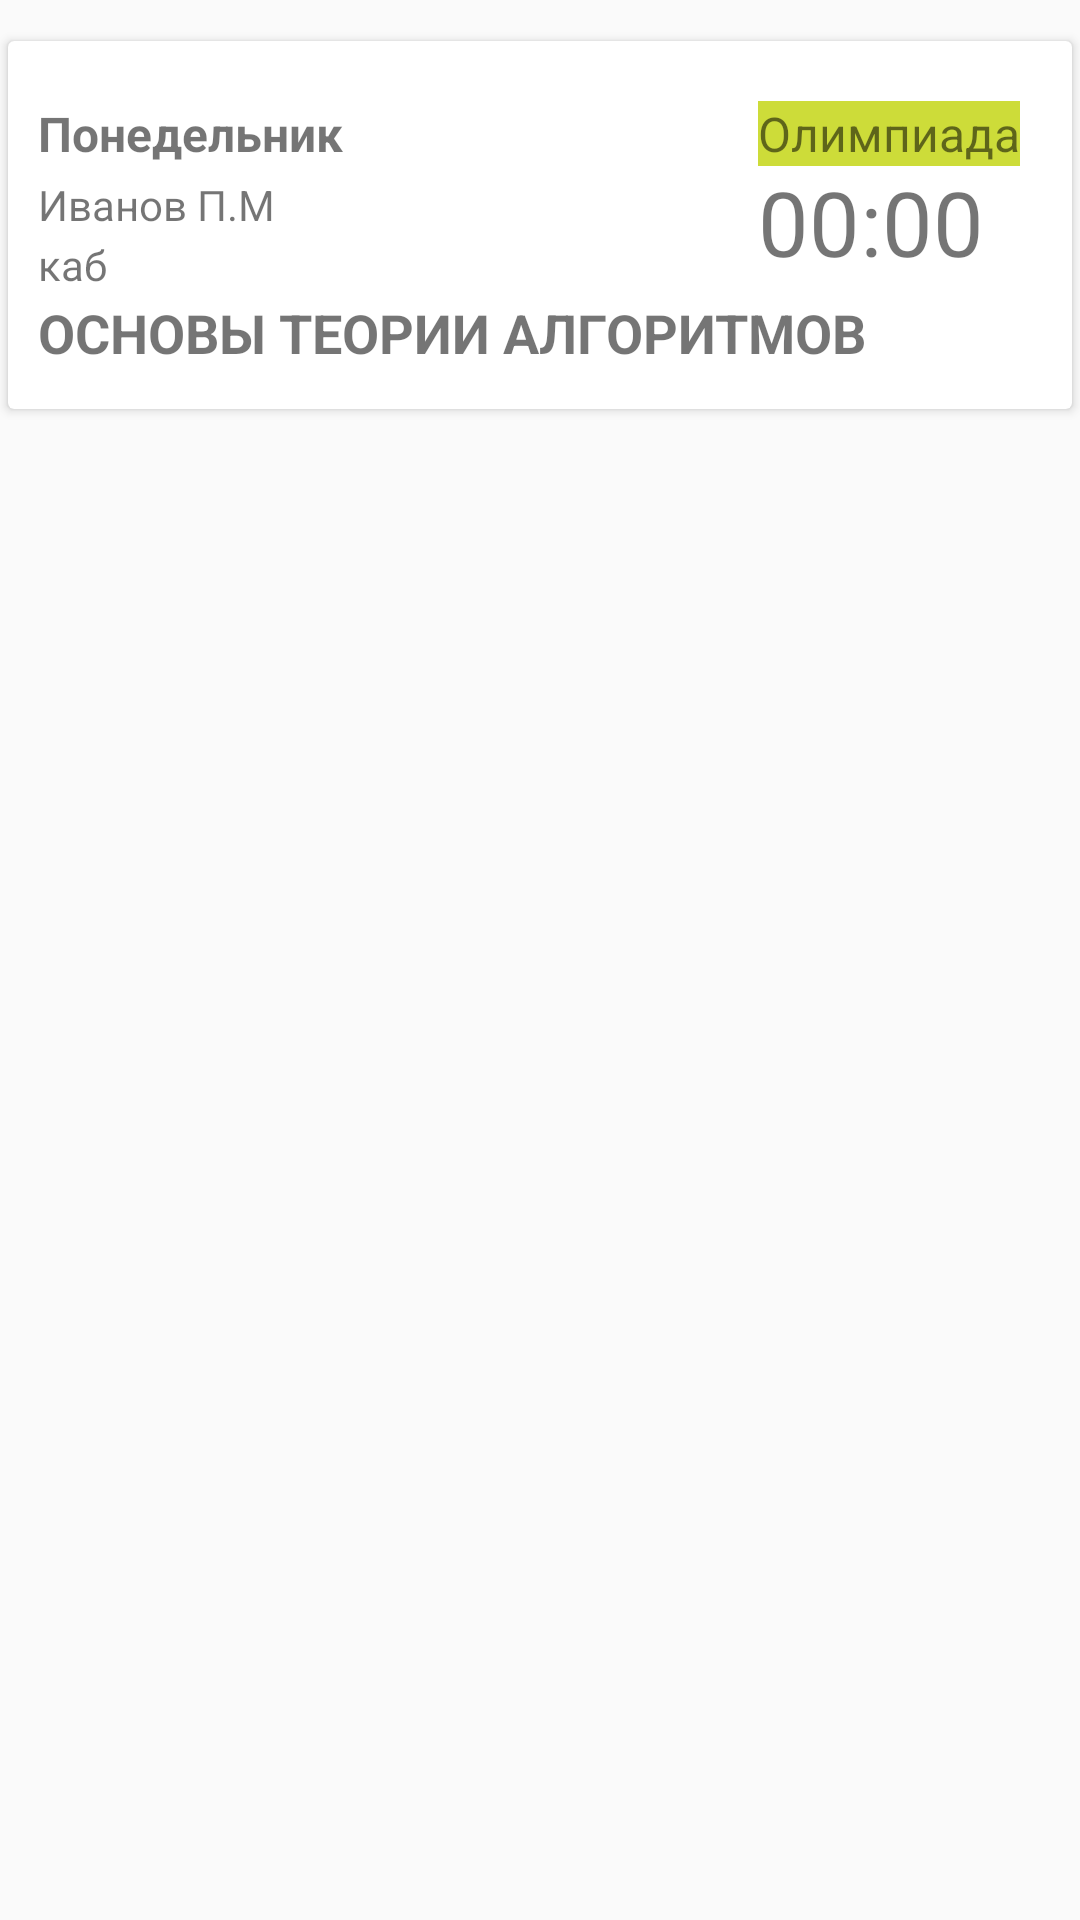

The Android layout XML behind this screen, and the referenced resources:
<!-- AndroidManifest.xml: application theme MyMaterialTheme -->
<!-- res/layout/exam_item.xml -->
<?xml version="1.0" encoding="utf-8"?>
<RelativeLayout xmlns:android="http://schemas.android.com/apk/res/android"
                xmlns:app="http://schemas.android.com/apk/res-auto"
                android:orientation="vertical"
                android:layout_width="match_parent"
                android:layout_height="wrap_content">

    <android.support.v7.widget.CardView
        android:layout_gravity="center"
        android:id="@+id/examCard"
        android:layout_height="130dp"
        app:cardUseCompatPadding="true"
        android:layout_alignParentTop="true"
        android:layout_centerHorizontal="true"
        android:layout_marginTop="10dp"
        android:layout_width="380dp"
        app:cardCornerRadius="@dimen/card_view_radius">

        <FrameLayout
            android:layout_width="match_parent"
            android:layout_height="match_parent"
            android:elevation="8dp">

            <TextView
                android:text="@string/test_day"
                android:layout_width="match_parent"
                android:layout_height="wrap_content"
                android:id="@+id/tv_exam_day"
                android:layout_marginLeft="10dp"
                android:layout_marginTop="20dp"
                android:textStyle="normal|bold"
                android:textSize="16sp"/>

            <TextView
                android:text="@string/test_teacher"
                android:layout_width="wrap_content"
                android:layout_height="wrap_content"
                android:layout_marginTop="45dp"
                android:layout_marginLeft="10dp"
                android:id="@+id/tv_exam_teacher"/>

            <TextView
                android:text="@string/test_auditory"
                android:layout_marginTop="65dp"
                android:layout_marginLeft="10dp"
                android:layout_width="wrap_content"
                android:layout_height="wrap_content"
                android:id="@+id/tv_exam_auditory"/>

            <TextView
                android:text="@string/test_lesson"
                android:layout_width="wrap_content"
                android:layout_height="wrap_content"
                android:layout_marginTop="85dp"
                android:layout_marginLeft="10dp"
                android:id="@+id/tv_exam_lesson"
                android:textStyle="normal|bold"
                android:textSize="18sp"
                android:textAllCaps="true"/>

            <TextView
                android:text="@string/test_time"
                android:layout_width="wrap_content"
                android:layout_height="wrap_content"
                android:layout_marginTop="40dp"
                android:layout_marginLeft="250dp"
                android:id="@+id/tv_exam_time"
                android:textSize="30sp"/>

            <TextView
                android:text="@string/test_type"
                android:layout_width="wrap_content"
                android:layout_height="wrap_content"
                android:layout_marginTop="20dp"
                android:layout_marginLeft="250dp"
                android:id="@+id/tv_exam_type"
                android:background="@color/colorAccent"
                android:textSize="16sp"
                android:textAllCaps="false"/>
        </FrameLayout>
    </android.support.v7.widget.CardView>
</RelativeLayout>
<!-- resources referenced by this layout -->
<resources>
  <color name="colorAccent">#cddc39</color>
  <dimen name="card_view_radius">2dp</dimen>
  <string name="test_auditory">каб</string>
  <string name="test_day">Понедельник</string>
  <string name="test_lesson">Основы теории алгоритмов</string>
  <string name="test_teacher">Иванов П.М</string>
  <string name="test_time">00:00</string>
  <string name="test_type">Олимпиада</string>
  <style name="MyMaterialTheme" parent="MyMaterialTheme.Base">
  
      </style>
  <style name="MyMaterialTheme.Base" parent="Theme.AppCompat.Light.DarkActionBar">
          <item name="windowNoTitle">true</item>
          <item name="windowActionBar">false</item>
          <item name="colorPrimary">@color/colorPrimary</item>
          <item name="colorPrimaryDark">@color/colorPrimaryDark</item>
          <item name="colorAccent">@color/colorAccent</item>
      </style>
  <color name="colorPrimary">#5c6384</color>
  <color name="colorPrimaryDark">#737ec9</color>
</resources>
